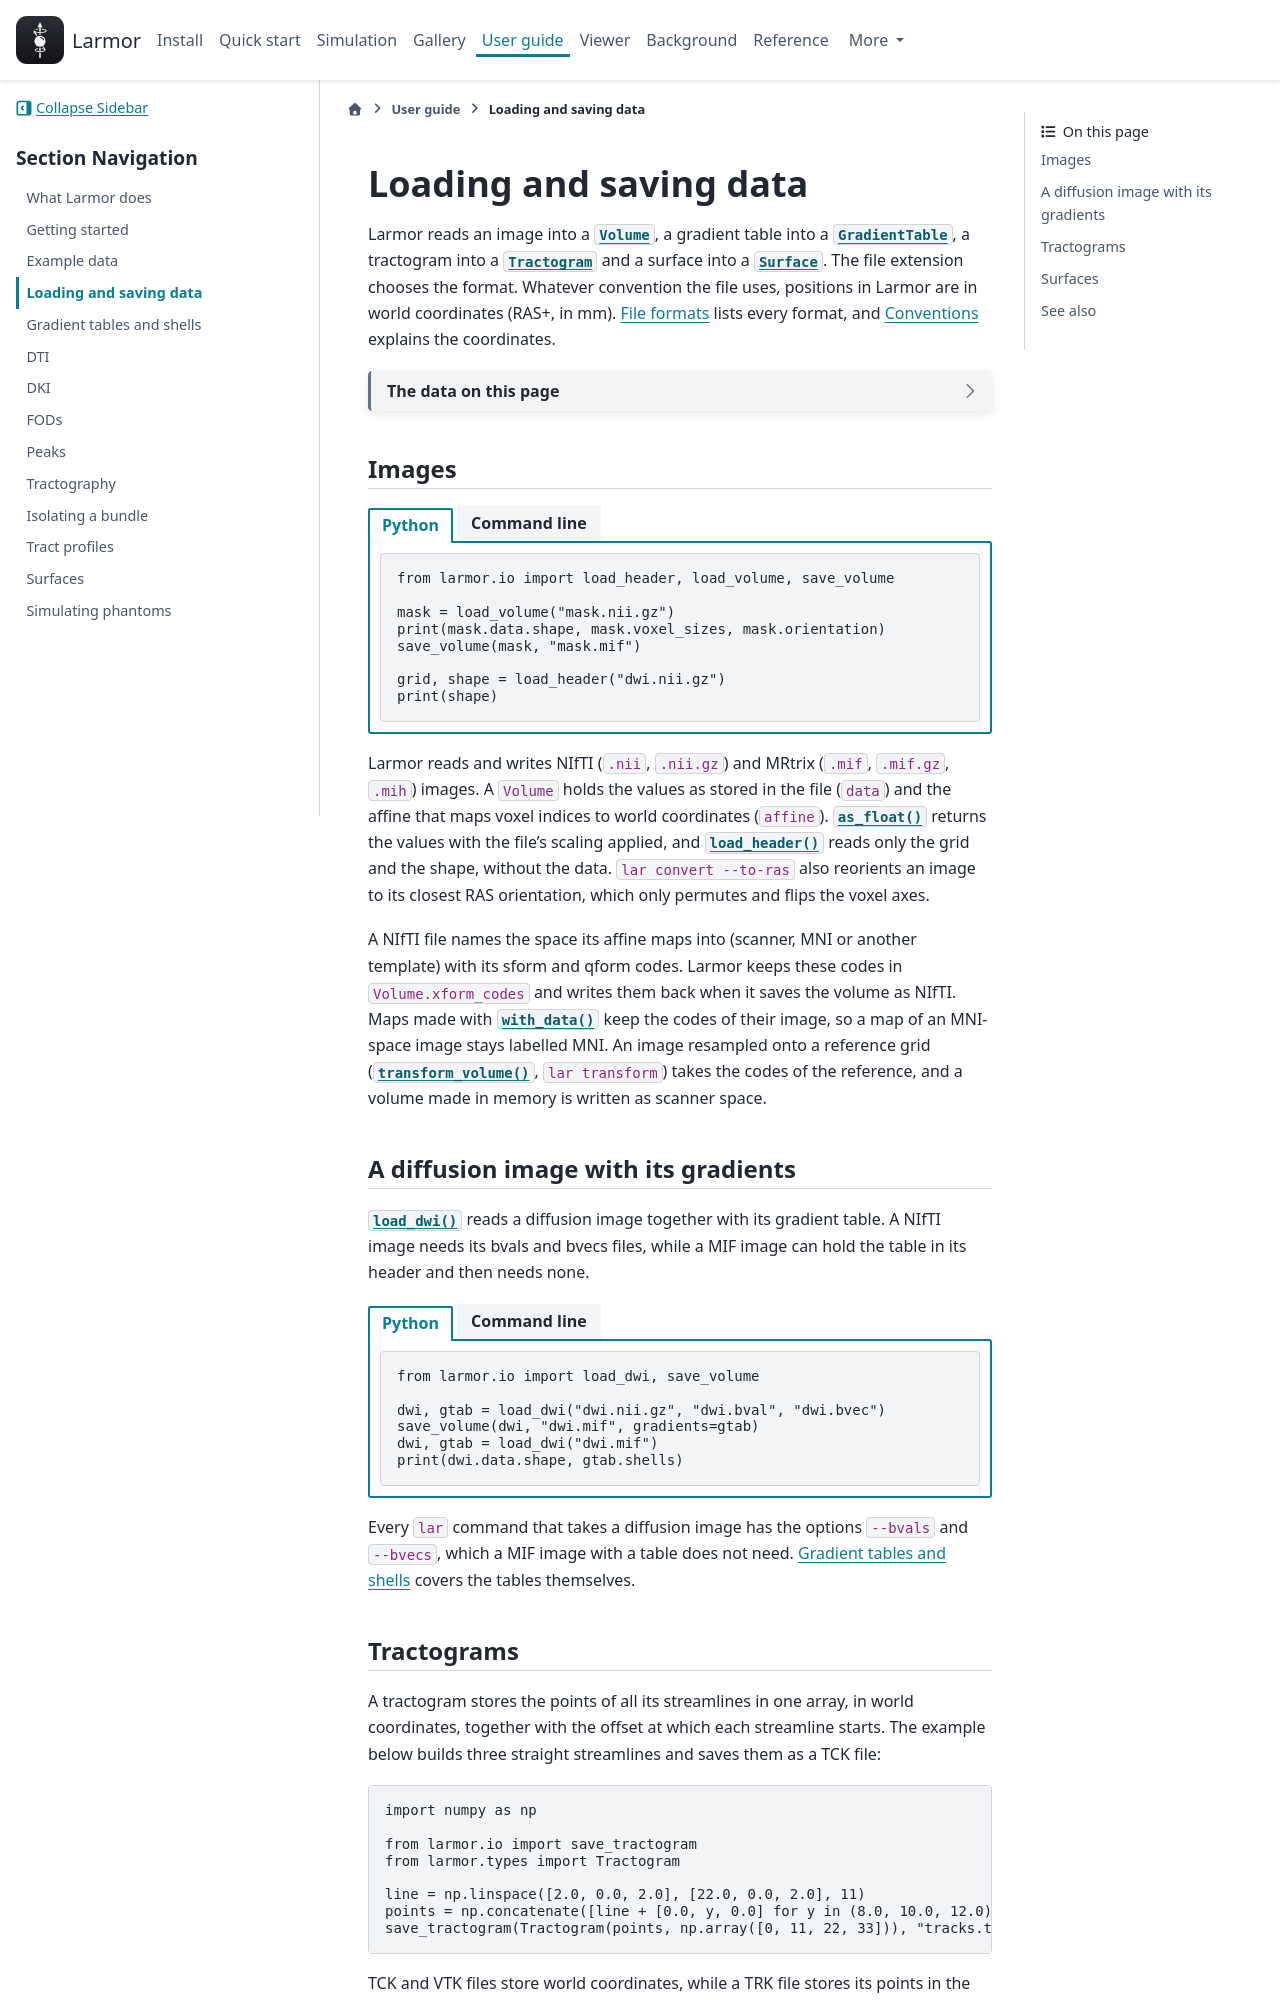

repository: larmor-dmri/larmor · page: guides/loading-and-saving/index.html · generator: sphinx

---
myst:
  html_meta:
    description: "How to load and save images, diffusion images with their gradients, tractograms and surfaces with Larmor, from Python and with lar info and lar convert."
---

# Loading and saving data

Larmor reads an image into a {py:class}`~larmor.types.Volume`, a gradient table into a
{py:class}`~larmor.types.GradientTable`, a tractogram into a {py:class}`~larmor.types.Tractogram` and a surface into
a {py:class}`~larmor.types.Surface`. The file extension chooses the format. Whatever convention the file uses,
positions in Larmor are in world coordinates (RAS+, in mm). [File formats](../reference/file-formats.md)
lists every format, and [Conventions](../background/conventions.md#coordinates-and-spaces) explains the coordinates.

```{include} ../_snippets/synthetic-dwi.md
```

## Images

::::{tab-set}
:sync-group: interface

:::{tab-item} Python
:sync: python
```python
from larmor.io import load_header, load_volume, save_volume

mask = load_volume("mask.nii.gz")
print(mask.data.shape, mask.voxel_sizes, mask.orientation)
save_volume(mask, "mask.mif")

grid, shape = load_header("dwi.nii.gz")
print(shape)
```
:::

:::{tab-item} Command line
:sync: cli
```bash
lar info mask.nii.gz
lar convert mask.nii.gz mask.mif
```
:::
::::

Larmor reads and writes NIfTI (`.nii`, `.nii.gz`) and MRtrix (`.mif`, `.mif.gz`, `.mih`) images. A `Volume` holds
the values as stored in the file (`data`) and the affine that maps voxel indices to world coordinates (`affine`).
{py:meth}`~larmor.types.Volume.as_float` returns the values with the file's scaling applied, and
{py:func}`~larmor.io.load_header` reads only the grid and the shape, without the data. `lar convert --to-ras` also
reorients an image to its closest RAS orientation, which only permutes and flips the voxel axes.

A NIfTI file names the space its affine maps into (scanner, MNI or another template) with its sform and qform
codes. Larmor keeps these codes in `Volume.xform_codes` and writes them back when it saves the volume as NIfTI.
Maps made with {py:meth}`~larmor.types.Volume.with_data` keep the codes of their image, so a map of an MNI-space
image stays labelled MNI. An image resampled onto a reference grid ({py:func}`~larmor.registration.transform_volume`,
`lar transform`) takes the codes of the reference, and a volume made in memory is written as scanner space.

## A diffusion image with its gradients

{py:func}`~larmor.io.load_dwi` reads a diffusion image together with its gradient table. A NIfTI image needs its
bvals and bvecs files, while a MIF image can hold the table in its header and then needs none.

::::{tab-set}
:sync-group: interface

:::{tab-item} Python
:sync: python
```python
from larmor.io import load_dwi, save_volume

dwi, gtab = load_dwi("dwi.nii.gz", "dwi.bval", "dwi.bvec")
save_volume(dwi, "dwi.mif", gradients=gtab)
dwi, gtab = load_dwi("dwi.mif")
print(dwi.data.shape, gtab.shells)
```
:::

:::{tab-item} Command line
:sync: cli
```bash
lar convert dwi.nii.gz dwi.mif --bvals dwi.bval --bvecs dwi.bvec
lar info dwi.mif
```
:::
::::

Every `lar` command that takes a diffusion image has the options `--bvals` and `--bvecs`, which a MIF image with a
table does not need. [Gradient tables and shells](gradient-tables.md) covers the tables themselves.
